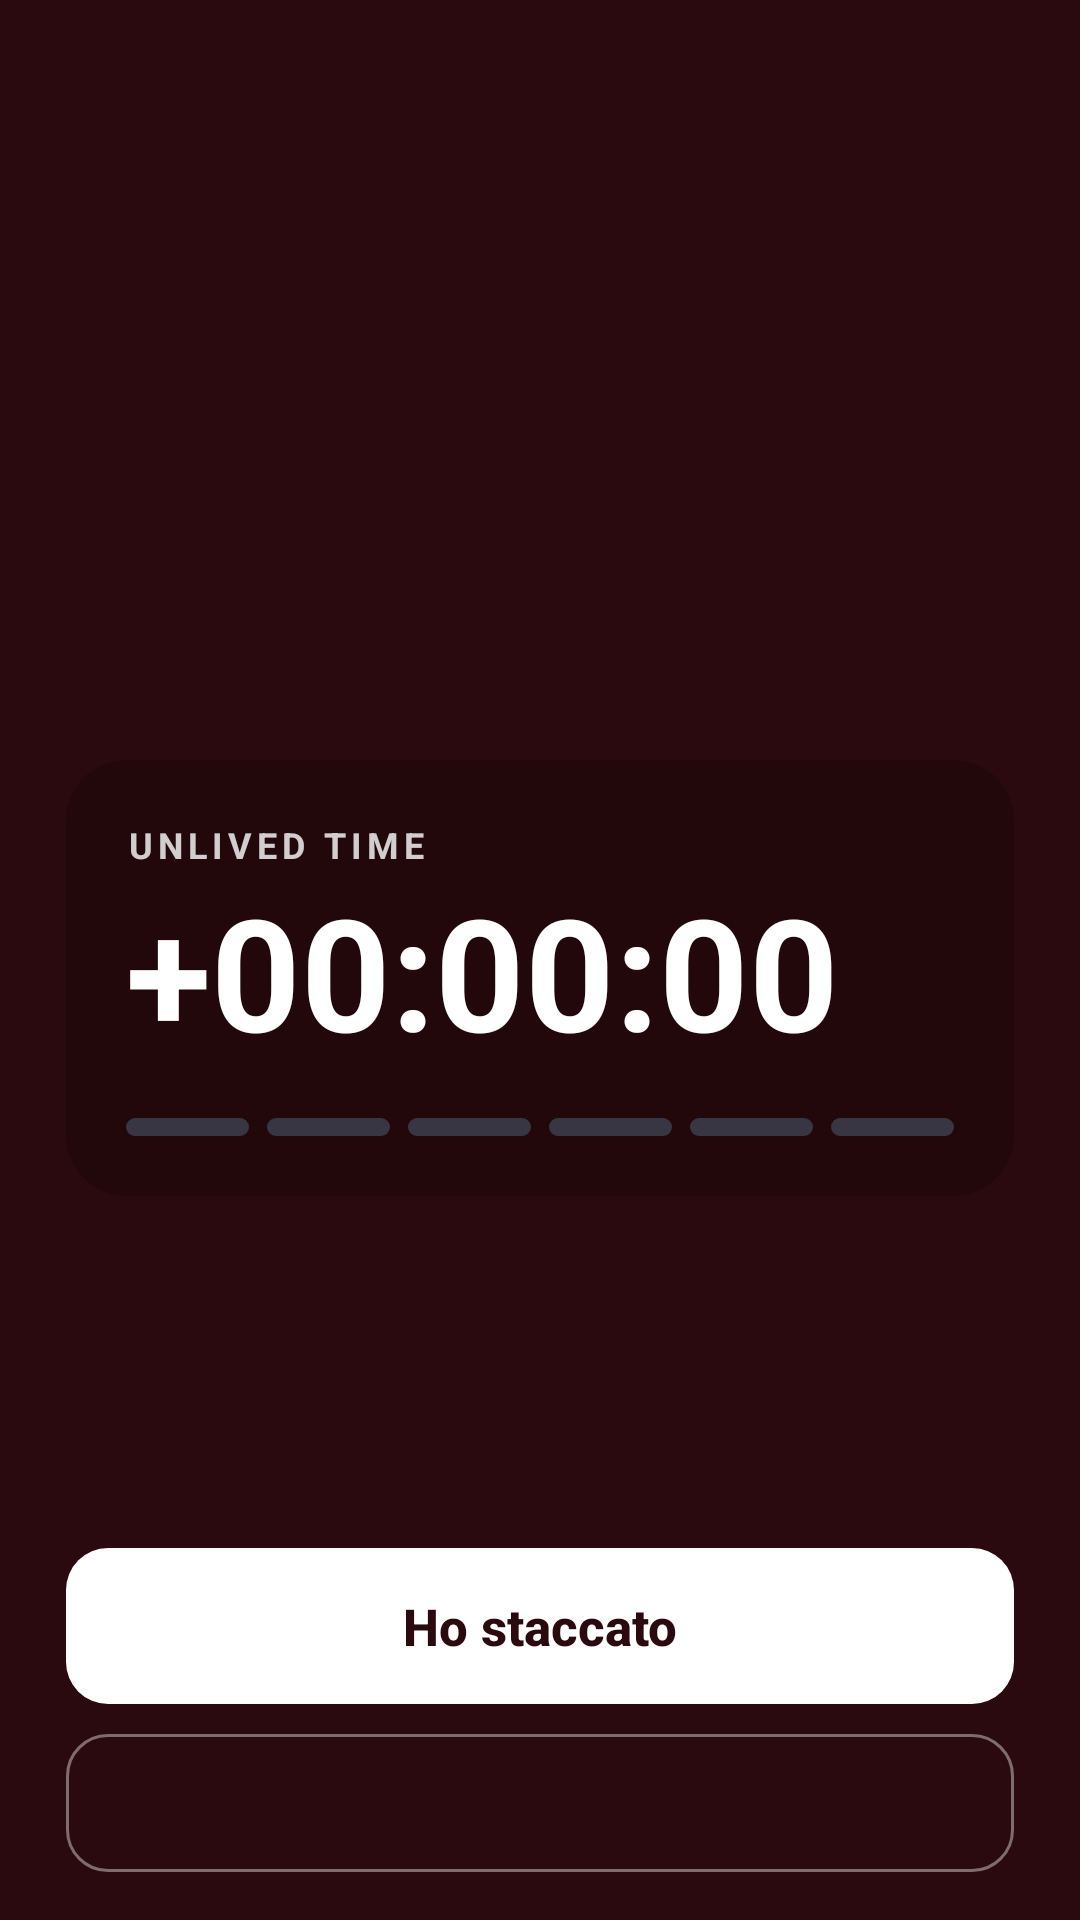

Write the Android layout XML for this screen, with the resource values it uses.
<!-- AndroidManifest.xml: activity theme Theme.Stacca.FullScreen -->
<!-- res/layout/activity_fullscreen_alert.xml -->
<?xml version="1.0" encoding="utf-8"?>
<FrameLayout xmlns:android="http://schemas.android.com/apk/res/android"
    xmlns:app="http://schemas.android.com/apk/res-auto"
    android:id="@+id/alertRoot"
    android:layout_width="match_parent"
    android:layout_height="match_parent"
    android:background="@color/alert_bg_nuclear">

    <LinearLayout
        android:layout_width="match_parent"
        android:layout_height="match_parent"
        android:orientation="vertical"
        android:paddingStart="22dp"
        android:paddingEnd="22dp"
        android:paddingTop="24dp"
        android:paddingBottom="16dp">

        
        <TextView
            android:id="@+id/tvAlertLevel"
            android:layout_width="wrap_content"
            android:layout_height="wrap_content"
            android:textSize="12sp"
            android:textStyle="bold"
            android:letterSpacing="0.14"
            android:textColor="#CCFFFFFF" />

        <Space
            android:layout_width="match_parent"
            android:layout_height="0dp"
            android:layout_weight="1" />

        
        <TextView
            android:id="@+id/tvAlertTitle"
            android:layout_width="match_parent"
            android:layout_height="wrap_content"
            android:textSize="30sp"
            android:fontFamily="sans-serif-black"
            android:lineSpacingMultiplier="1.08"
            android:letterSpacing="-0.01"
            android:textColor="@color/white" />

        <TextView
            android:id="@+id/tvAlertMessage"
            android:layout_width="match_parent"
            android:layout_height="wrap_content"
            android:layout_marginTop="10dp"
            android:textSize="16sp"
            android:lineSpacingMultiplier="1.15"
            android:textColor="#D9FFFFFF" />

        
        <com.google.android.material.card.MaterialCardView
            android:layout_width="match_parent"
            android:layout_height="wrap_content"
            android:layout_marginTop="24dp"
            app:cardBackgroundColor="#33000000"
            app:cardCornerRadius="20dp"
            app:cardElevation="0dp"
            app:strokeWidth="0dp">

            <LinearLayout
                android:layout_width="match_parent"
                android:layout_height="wrap_content"
                android:orientation="vertical"
                android:padding="20dp">

                <TextView
                    android:layout_width="wrap_content"
                    android:layout_height="wrap_content"
                    android:text="@string/tempo_non_vissuto_title"
                    android:textSize="12sp"
                    android:textStyle="bold"
                    android:letterSpacing="0.14"
                    android:textColor="#CCFFFFFF" />

                <TextView
                    android:id="@+id/tvOvertimeCounter"
                    android:layout_width="wrap_content"
                    android:layout_height="wrap_content"
                    android:layout_marginTop="6dp"
                    android:text="+00:00:00"
                    android:textSize="52sp"
                    android:textStyle="bold"
                    android:fontFeatureSettings="tnum"
                    android:includeFontPadding="false"
                    android:textColor="@color/white" />

                
                <LinearLayout
                    android:id="@+id/alertSegments"
                    android:layout_width="match_parent"
                    android:layout_height="6dp"
                    android:layout_marginTop="16dp"
                    android:orientation="horizontal">

                    <View android:layout_width="0dp" android:layout_height="match_parent" android:layout_weight="1" android:layout_marginEnd="6dp" android:background="@drawable/bg_segment" />
                    <View android:layout_width="0dp" android:layout_height="match_parent" android:layout_weight="1" android:layout_marginEnd="6dp" android:background="@drawable/bg_segment" />
                    <View android:layout_width="0dp" android:layout_height="match_parent" android:layout_weight="1" android:layout_marginEnd="6dp" android:background="@drawable/bg_segment" />
                    <View android:layout_width="0dp" android:layout_height="match_parent" android:layout_weight="1" android:layout_marginEnd="6dp" android:background="@drawable/bg_segment" />
                    <View android:layout_width="0dp" android:layout_height="match_parent" android:layout_weight="1" android:layout_marginEnd="6dp" android:background="@drawable/bg_segment" />
                    <View android:layout_width="0dp" android:layout_height="match_parent" android:layout_weight="1" android:background="@drawable/bg_segment" />
                </LinearLayout>
            </LinearLayout>
        </com.google.android.material.card.MaterialCardView>

        <Space
            android:layout_width="match_parent"
            android:layout_height="0dp"
            android:layout_weight="1" />

        <com.google.android.material.button.MaterialButton
            android:id="@+id/btnStopWork"
            android:layout_width="match_parent"
            android:layout_height="52dp"
            android:insetTop="0dp"
            android:insetBottom="0dp"
            android:text="@string/btn_ho_staccato_home"
            android:textSize="17sp"
            android:textStyle="bold"
            android:textAllCaps="false"
            android:letterSpacing="0"
            android:textColor="@color/alert_bg_nuclear"
            app:backgroundTint="@color/white"
            app:cornerRadius="14dp"
            app:elevation="0dp" />

        <com.google.android.material.button.MaterialButton
            android:id="@+id/btnSnooze"
            style="@style/Widget.Material3.Button.OutlinedButton"
            android:layout_width="match_parent"
            android:layout_height="46dp"
            android:layout_marginTop="10dp"
            android:insetTop="0dp"
            android:insetBottom="0dp"
            android:textSize="15sp"
            android:textStyle="bold"
            android:textAllCaps="false"
            android:letterSpacing="0"
            android:textColor="@color/white"
            app:strokeColor="#66FFFFFF"
            app:strokeWidth="1dp"
            app:cornerRadius="14dp" />

    </LinearLayout>
</FrameLayout>
<!-- resources referenced by this layout -->
<resources>
  <color name="alert_bg_nuclear">#2A0A0E</color>
  <color name="white">#FFFFFF</color>
  <!-- drawable bg_segment (drawable) -->
  <?xml version="1.0" encoding="utf-8"?>
  <shape xmlns:android="http://schemas.android.com/apk/res/android"
      android:shape="rectangle">
      <solid android:color="@color/home_border" />
      <corners android:radius="3dp" />
  </shape>
  <string name="btn_ho_staccato_home">Ho staccato</string>
  <string name="tempo_non_vissuto_title">UNLIVED TIME</string>
  <style name="Theme.Stacca.FullScreen" parent="Theme.Stacca">
          <item name="android:windowFullscreen">true</item>
          <item name="android:windowNoTitle">true</item>
          <item name="android:windowBackground">@color/alert_nuclear</item>
      </style>
  <color name="home_border">#383643</color>
  <style name="Theme.Stacca" parent="Theme.Material3.Dark.NoActionBar">
          <item name="colorPrimary">@color/primary</item>
          <item name="colorPrimaryDark">@color/primary_dark</item>
          <item name="colorOnPrimary">@color/on_primary</item>
          <item name="colorSecondary">@color/secondary</item>
          <item name="colorOnSecondary">@color/on_secondary</item>
          <item name="colorTertiary">@color/tertiary</item>
          <item name="colorOnTertiary">@color/on_tertiary</item>
          <item name="android:colorBackground">@color/background_dark</item>
          <item name="colorSurface">@color/surface</item>
          <item name="colorSurfaceVariant">@color/surface_variant</item>
          <item name="android:textColorPrimary">@color/text_primary</item>
          <item name="android:textColorSecondary">@color/text_secondary</item>
          <item name="android:textColorHint">@color/text_hint</item>
          <item name="android:statusBarColor">@color/background_dark</item>
          <item name="android:navigationBarColor">@color/background_dark</item>
          <item name="android:windowBackground">@color/background_dark</item>
      </style>
  <color name="alert_nuclear">#F44336</color>
  <color name="primary">#FF6B35</color>
  <color name="primary_dark">#E55A2B</color>
  <color name="on_primary">#FFFFFF</color>
  <color name="secondary">#7B2FF7</color>
  <color name="on_secondary">#FFFFFF</color>
  <color name="tertiary">#00C9A7</color>
  <color name="on_tertiary">#FFFFFF</color>
  <color name="background_dark">#0D0D1A</color>
  <color name="surface">#16213E</color>
  <color name="surface_variant">#1E2A4A</color>
  <color name="text_primary">#FFFFFF</color>
  <color name="text_secondary">#B0B0CC</color>
  <color name="text_hint">#6E6E8A</color>
</resources>
